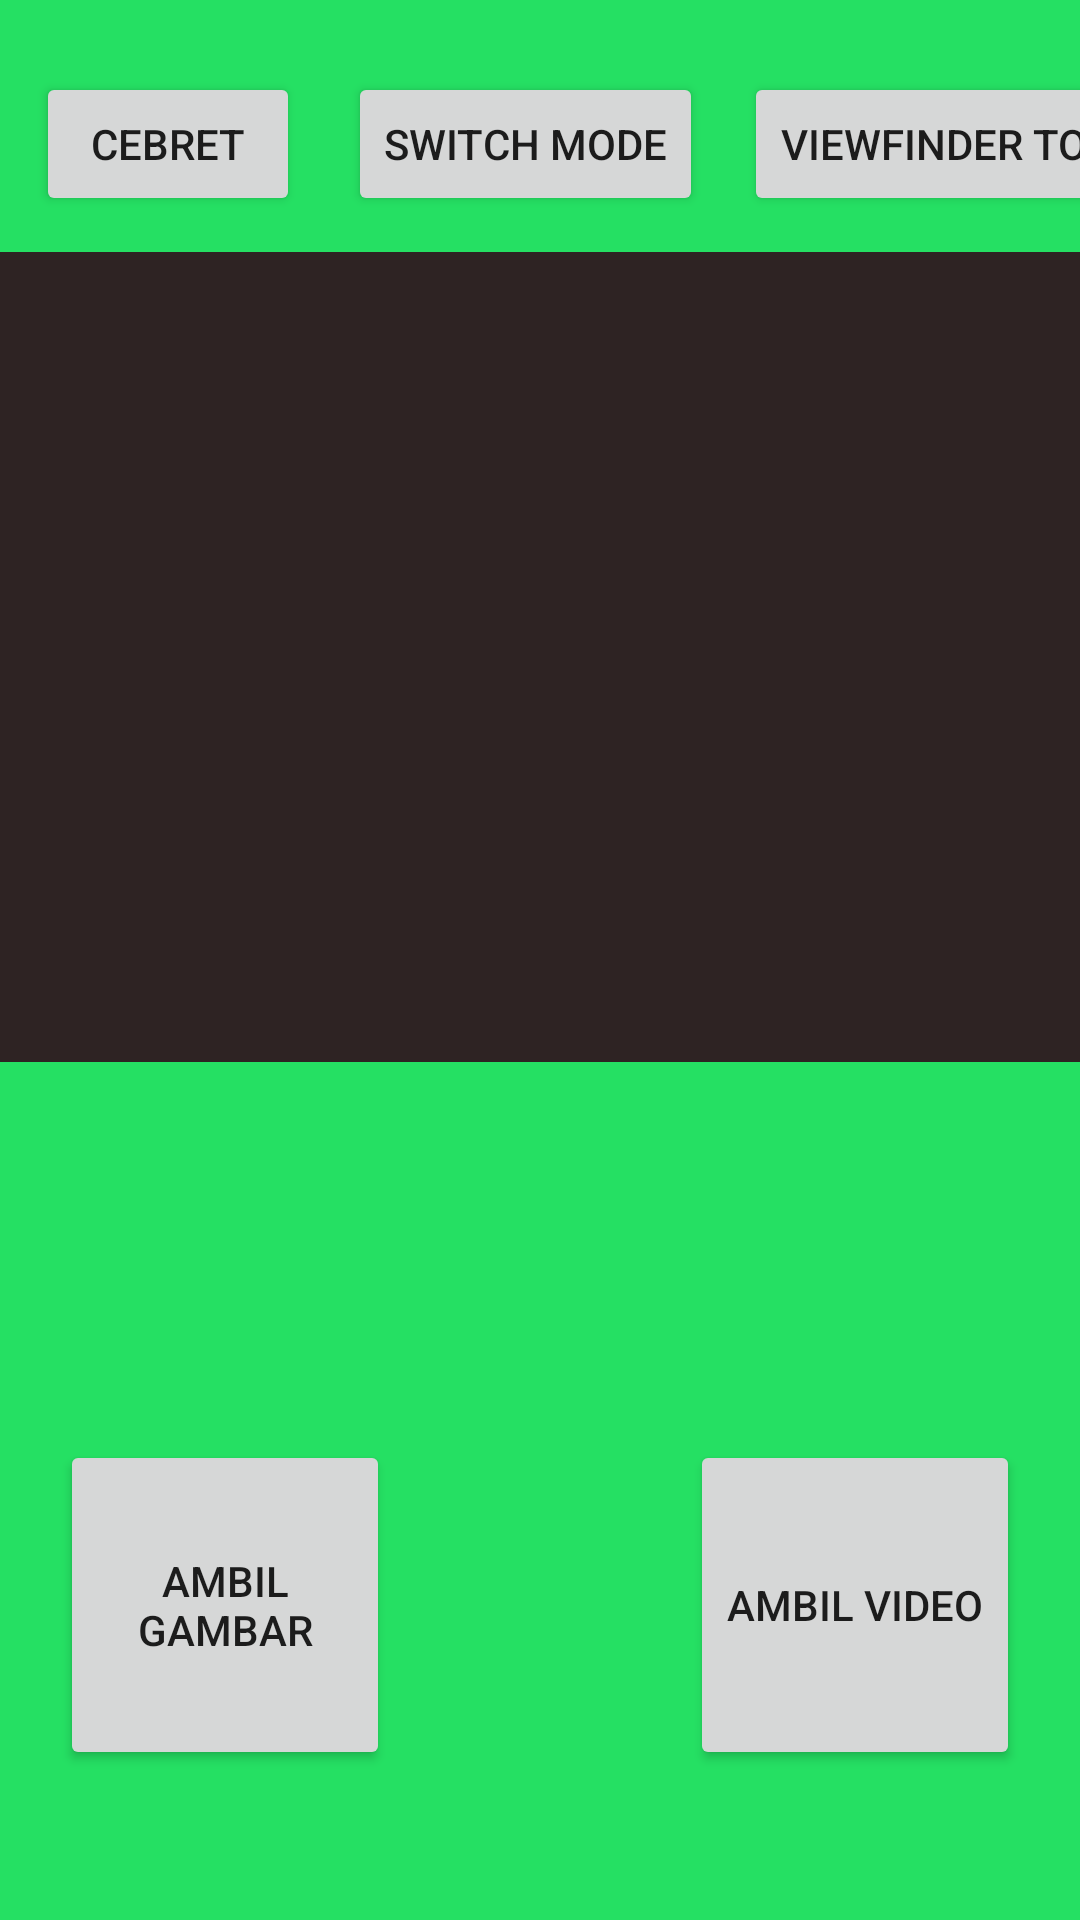

Reconstruct the res/layout file that produces this screen, plus the resources it refers to.
<!-- AndroidManifest.xml: application theme Theme.OpenFarm -->
<!-- res/layout/dev.xml -->
<?xml version="1.0" encoding="utf-8"?>
<androidx.constraintlayout.widget.ConstraintLayout xmlns:android="http://schemas.android.com/apk/res/android"
    xmlns:app="http://schemas.android.com/apk/res-auto"
    xmlns:tools="http://schemas.android.com/tools"
    android:id="@+id/dev"
    android:layout_width="match_parent"
    android:layout_height="match_parent"
    android:background="?attr/colorPrimaryVariant"
    tools:context=".activities.DevActivity">

    <Button
        android:id="@+id/button1"
        android:layout_width="wrap_content"
        android:layout_height="wrap_content"
        android:layout_marginStart="12dp"
        android:layout_marginTop="24dp"
        android:text="cebret"
        app:layout_constraintStart_toStartOf="parent"
        app:layout_constraintTop_toTopOf="parent" />

    <Button
        android:id="@+id/button2"
        android:layout_width="wrap_content"
        android:layout_height="wrap_content"
        android:layout_marginStart="148dp"
        android:layout_marginTop="24dp"
        android:text="viewFinder toggle"
        app:layout_constraintStart_toEndOf="@+id/button1"
        app:layout_constraintTop_toTopOf="parent" />

    <Button
        android:id="@+id/mulai"
        android:layout_width="wrap_content"
        android:layout_height="wrap_content"
        android:layout_marginStart="16dp"
        android:layout_marginTop="24dp"
        android:text="Switch mode"
        app:layout_constraintStart_toEndOf="@+id/button1"
        app:layout_constraintTop_toTopOf="parent" />

    <ImageView
        android:id="@+id/imageView"
        android:layout_width="189dp"
        android:layout_height="220dp"
        android:layout_marginStart="120dp"
        android:layout_marginBottom="80dp"
        app:layout_constraintBottom_toBottomOf="parent"
        app:layout_constraintStart_toStartOf="parent" />

    <TextView
        android:id="@+id/welcomemsg"
        android:layout_width="wrap_content"
        android:layout_height="wrap_content"
        android:text="Welcome to Developer Workflow!"
        android:textColor="#FFEB3B"
        app:layout_constraintBottom_toBottomOf="parent"
        app:layout_constraintEnd_toEndOf="parent"
        app:layout_constraintStart_toStartOf="parent"
        app:layout_constraintTop_toTopOf="parent" />

    <ScrollView
        android:layout_width="409dp"
        android:layout_height="270dp"
        android:layout_marginTop="84dp"
        android:background="#2E2323"
        app:layout_constraintStart_toStartOf="parent"
        app:layout_constraintTop_toTopOf="parent">

        <LinearLayout
            android:id="@+id/linearLayout"
            android:layout_width="match_parent"
            android:layout_height="wrap_content"
            android:orientation="vertical" />
    </ScrollView>

    <androidx.camera.view.PreviewView
        android:id="@+id/viewFinder"
        android:layout_width="413dp"
        android:layout_height="647dp"
        android:layout_marginTop="84dp"
        android:visibility="invisible"
        app:layout_constraintStart_toStartOf="parent"
        app:layout_constraintTop_toTopOf="parent" />

    <Button
        android:id="@+id/image_capture_button"
        android:layout_width="110dp"
        android:layout_height="110dp"
        android:layout_marginEnd="50dp"
        android:layout_marginBottom="50dp"
        android:elevation="2dp"
        android:text="AMBIL GAMBAR"
        app:layout_constraintBottom_toBottomOf="parent"
        app:layout_constraintEnd_toStartOf="@id/vertical_centerline"
        app:layout_constraintLeft_toLeftOf="parent" />

    <Button
        android:id="@+id/video_capture_button"
        android:layout_width="110dp"
        android:layout_height="110dp"
        android:layout_marginStart="50dp"
        android:layout_marginBottom="50dp"
        android:elevation="2dp"
        android:text="AMBIL VIDEO"
        app:layout_constraintBottom_toBottomOf="parent"
        app:layout_constraintStart_toEndOf="@id/vertical_centerline" />

    <androidx.constraintlayout.widget.Guideline
        android:id="@+id/vertical_centerline"
        android:layout_width="wrap_content"
        android:layout_height="wrap_content"
        android:orientation="vertical"
        app:layout_constraintGuide_percent=".50" />


</androidx.constraintlayout.widget.ConstraintLayout>
<!-- resources referenced by this layout -->
<resources>
  <style name="Theme.OpenFarm" parent="Theme.AppCompat.DayNight.NoActionBar">
          
          <item name="colorPrimary">#F0E0E0</item>
          <item name="colorPrimaryVariant">#25E063</item>
          <item name="colorOnPrimary">#4CAF50</item>
          
          <item name="colorSecondary">#8BC34A</item>
          <item name="colorSecondaryVariant">#14950F</item>
          <item name="colorOnSecondary">@color/black</item>
          
          <item name="android:statusBarColor">#4CAF50</item>
          
      </style>
  <color name="black">#FF000000</color>
</resources>
